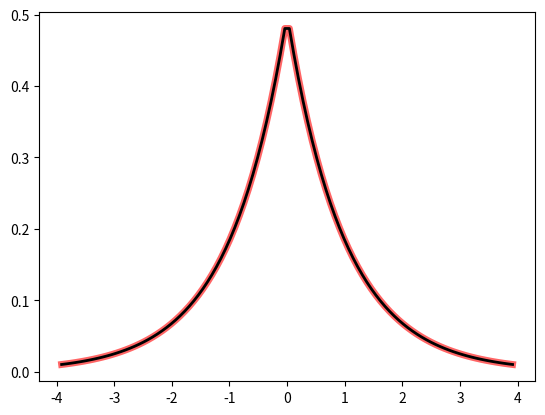

Python code for this plot:
import numpy as np
from scipy.stats import laplace
import matplotlib.pyplot as plt
fig, ax = plt.subplots(1, 1)

mean, var, skew, kurt = laplace.stats(moments='mvsk')

x = np.linspace(laplace.ppf(0.01),                  laplace.ppf(0.99), 100)
ax.plot(x, laplace.pdf(x),        'r-', lw=5, alpha=0.6, label='laplace pdf')



rv = laplace()
ax.plot(x, rv.pdf(x), 'k-', lw=2, label='frozen pdf')
vals = laplace.ppf([0.001, 0.5, 0.999])
np.allclose([0.001, 0.5, 0.999], laplace.cdf(vals))

r = laplace.rvs(size=1000)
#ax.hist(r, normed=True, histtype='stepfilled', alpha=0.2)
#ax.legend(loc='best', frameon=False)

plt.show()
